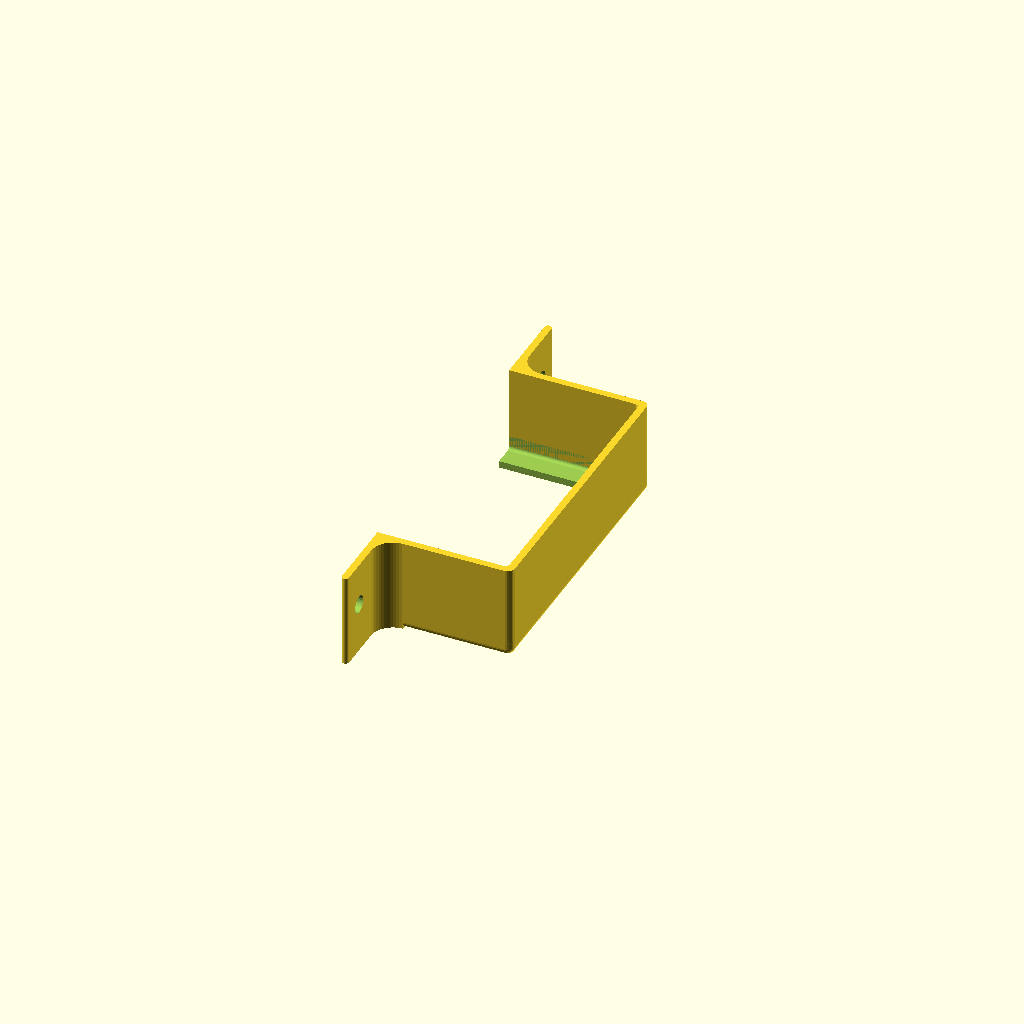
Cell 1 — every parameter at its default value.
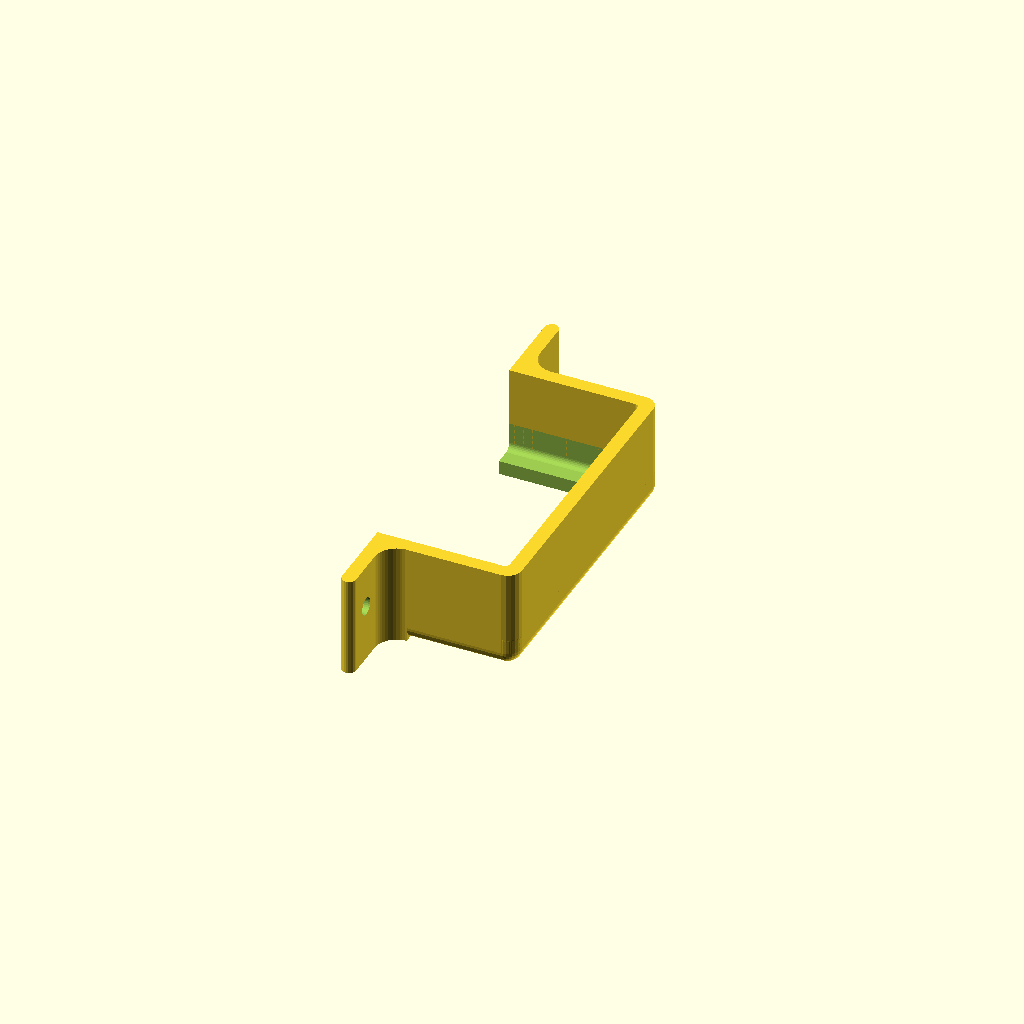
Cell 2: the same model with thick = 3.22.
One fixed orthographic camera (rotation 55°, 0°, 25°; colour scheme Cornfield) for every cell.
Source of the model, Strap2.scad:
item_size=[30,65];
thick=1.61;
sidey=100/2-item_size[1]/2;
difference() {
  translate([0,sidey,0]) minkowski() {
    cube([item_size[0],item_size[1],thick]);
    sphere(r=thick,$fn=30);
  }
  translate([0,sidey+thick/2,thick/2]) minkowski() {
    cube([item_size[0]-thick/2,item_size[1]-thick,thick*2]);
    sphere(r=thick/2,$fn=30);
  }
  translate([-.01,sidey+5,-thick*2]) cube([item_size[0]-5,item_size[1]-10,thick*4+1]);
  translate([-thick-1,0,-thick*2]) cube([thick+1,100,thick*4+1]);
}
translate([0,0,-thick]) linear_extrude(thick*2) difference() {
  mirrory(100) difference() {
      union() {
        translate([thick/2,0]) circle(d=thick,$fn=20);
        translate([0,sidey-5-thick]) square([thick+5,5+thick]);
        square([thick,sidey]);
      }
      translate([5+thick,sidey-5-thick]) circle(r=5,$fn=50);
    }
}
difference() {
  linear_extrude(20,convexity=3) {
    difference() {
      translate([0,sidey]) offset(thick,$fn=20) square(item_size);
      translate([-2.01,sidey+1]) offset(,$fn=20) square([item_size[0]+1,item_size[1]-2]);
      translate([-4,0]) square([4,100]);
    }
    mirrory(100) difference() {
      union() {
        translate([thick/2,0]) circle(d=thick,$fn=20);
        translate([0,sidey-5-thick]) square([thick+5,5]);
        square([thick,sidey-5-thick]);
      }
      translate([5+thick,sidey-5-thick]) circle(r=5,$fn=50);
    }
  }
  mirrory(100) translate([-.01,5,10]) rotate([0,90]) cylinder(d=4,h=4,$fn=30);
}
module mirrory(off=0)
{
  translate([0,off/2]) for(m=[0,1]) mirror([0,m]) translate([0,off/-2]) children();
}
Customizer parameters (derived from the source; name, type, default, range or options):
item_size: vector, default [30, 65]
thick: number, default 1.61
